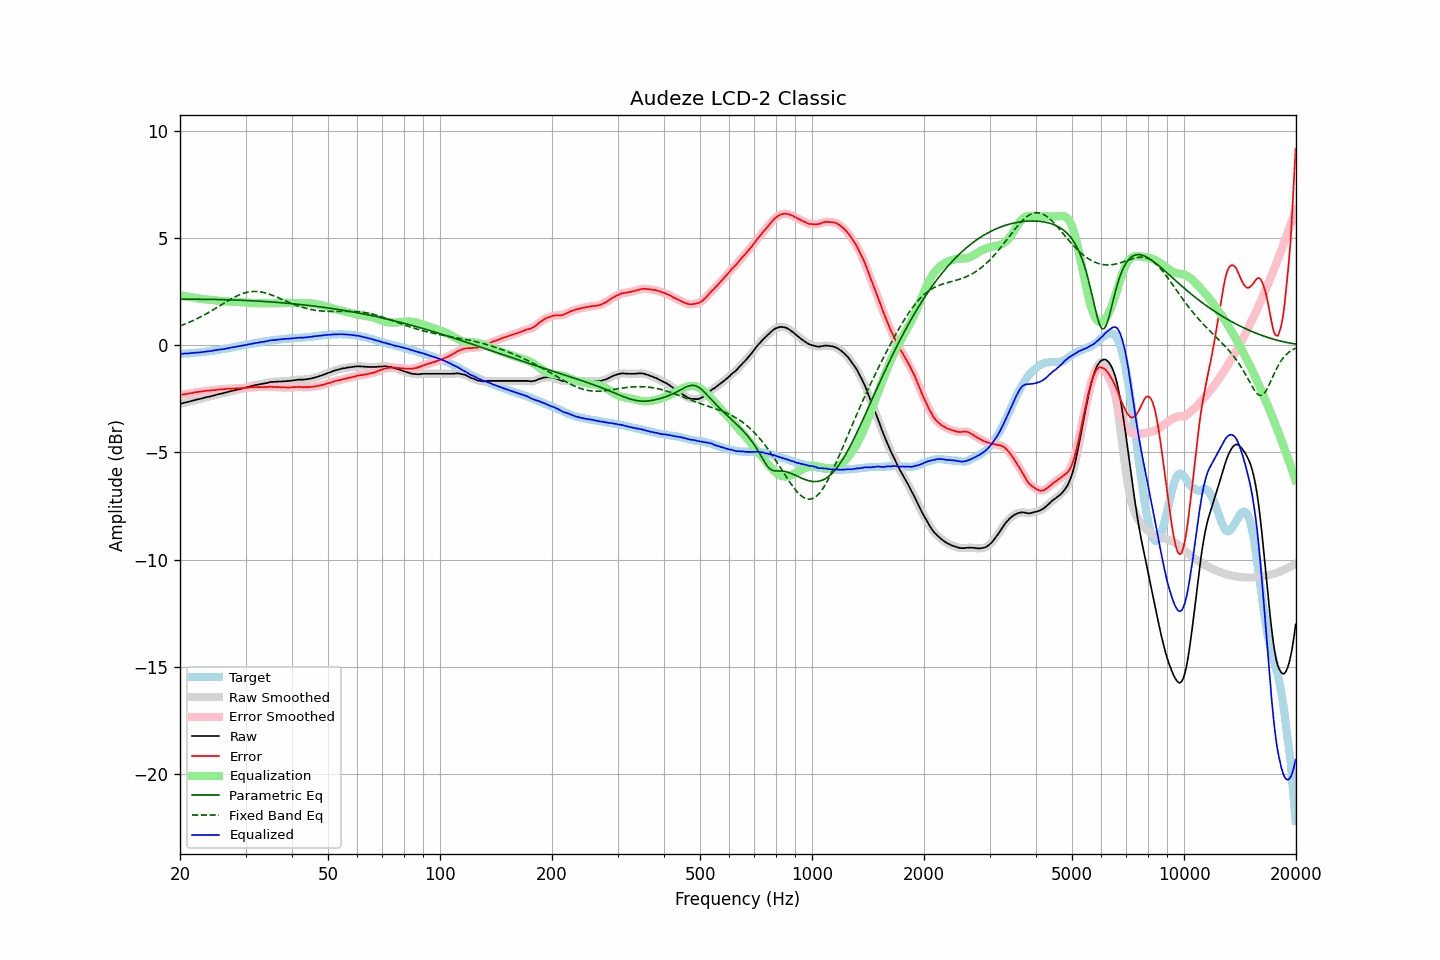

Values plotted in this chart, from the file beside it:
frequency, raw, error, smoothed, error_smoothed, equalization, parametric_eq, fixed_band_eq, equalized_raw, equalized_smoothed, target
20.00, -2.74, -2.33, -2.74, -2.32, 2.33, 2.14, 0.90, -0.41, -0.41, -0.41
20.20, -2.72, -2.31, -2.72, -2.31, 2.31, 2.14, 0.93, -0.40, -0.40, -0.41
20.40, -2.70, -2.30, -2.70, -2.30, 2.30, 2.14, 0.95, -0.40, -0.40, -0.40
20.61, -2.68, -2.29, -2.68, -2.29, 2.29, 2.14, 0.98, -0.39, -0.39, -0.39
20.81, -2.67, -2.28, -2.66, -2.28, 2.27, 2.14, 1.01, -0.39, -0.39, -0.39
21.02, -2.65, -2.27, -2.65, -2.26, 2.26, 2.14, 1.04, -0.39, -0.39, -0.38
21.23, -2.63, -2.25, -2.63, -2.25, 2.25, 2.14, 1.08, -0.38, -0.38, -0.38
21.44, -2.61, -2.24, -2.61, -2.24, 2.24, 2.14, 1.11, -0.37, -0.37, -0.37
21.66, -2.59, -2.23, -2.59, -2.22, 2.22, 2.14, 1.14, -0.36, -0.36, -0.36
21.87, -2.57, -2.21, -2.57, -2.21, 2.21, 2.14, 1.18, -0.36, -0.36, -0.36
22.09, -2.55, -2.20, -2.55, -2.20, 2.20, 2.14, 1.21, -0.35, -0.35, -0.35
22.31, -2.53, -2.18, -2.53, -2.18, 2.19, 2.14, 1.25, -0.34, -0.34, -0.34
22.54, -2.52, -2.17, -2.51, -2.17, 2.17, 2.14, 1.29, -0.34, -0.34, -0.34
22.76, -2.50, -2.16, -2.50, -2.16, 2.16, 2.14, 1.32, -0.33, -0.33, -0.33
22.99, -2.48, -2.15, -2.48, -2.15, 2.15, 2.14, 1.36, -0.32, -0.32, -0.32
23.22, -2.46, -2.14, -2.46, -2.14, 2.14, 2.14, 1.40, -0.31, -0.31, -0.31
23.45, -2.44, -2.13, -2.44, -2.13, 2.14, 2.14, 1.45, -0.30, -0.30, -0.30
23.69, -2.42, -2.12, -2.42, -2.13, 2.13, 2.14, 1.49, -0.29, -0.29, -0.29
23.92, -2.41, -2.12, -2.40, -2.12, 2.12, 2.14, 1.53, -0.29, -0.28, -0.28
24.16, -2.39, -2.11, -2.39, -2.11, 2.11, 2.13, 1.58, -0.28, -0.28, -0.27
24.40, -2.37, -2.10, -2.37, -2.11, 2.10, 2.13, 1.62, -0.26, -0.26, -0.26
24.65, -2.35, -2.10, -2.35, -2.10, 2.10, 2.13, 1.66, -0.25, -0.25, -0.25
24.89, -2.33, -2.09, -2.33, -2.09, 2.09, 2.13, 1.71, -0.24, -0.24, -0.24
25.14, -2.31, -2.08, -2.31, -2.08, 2.08, 2.13, 1.76, -0.22, -0.22, -0.23
25.39, -2.29, -2.07, -2.29, -2.07, 2.07, 2.13, 1.80, -0.21, -0.21, -0.22
25.65, -2.27, -2.06, -2.27, -2.07, 2.07, 2.13, 1.85, -0.20, -0.20, -0.21
25.91, -2.26, -2.07, -2.25, -2.06, 2.06, 2.12, 1.90, -0.20, -0.19, -0.19
26.16, -2.24, -2.06, -2.24, -2.06, 2.05, 2.12, 1.94, -0.18, -0.18, -0.18
26.43, -2.22, -2.05, -2.22, -2.05, 2.05, 2.12, 1.99, -0.17, -0.17, -0.17
26.69, -2.20, -2.04, -2.20, -2.04, 2.04, 2.12, 2.03, -0.16, -0.16, -0.16
26.96, -2.18, -2.04, -2.18, -2.03, 2.04, 2.12, 2.08, -0.14, -0.14, -0.14
27.23, -2.16, -2.03, -2.16, -2.03, 2.03, 2.11, 2.12, -0.13, -0.13, -0.13
27.50, -2.14, -2.02, -2.14, -2.03, 2.03, 2.11, 2.16, -0.11, -0.11, -0.11
27.77, -2.13, -2.02, -2.12, -2.02, 2.02, 2.11, 2.20, -0.10, -0.10, -0.10
28.05, -2.11, -2.02, -2.11, -2.02, 2.02, 2.11, 2.24, -0.09, -0.09, -0.08
28.33, -2.09, -2.01, -2.09, -2.02, 2.02, 2.10, 2.28, -0.07, -0.07, -0.07
28.62, -2.07, -2.01, -2.07, -2.01, 2.01, 2.10, 2.32, -0.05, -0.06, -0.06
28.90, -2.06, -2.01, -2.05, -2.01, 2.01, 2.10, 2.35, -0.05, -0.04, -0.05
29.19, -2.04, -2.01, -2.04, -2.01, 2.01, 2.09, 2.38, -0.03, -0.03, -0.03
29.48, -2.02, -2.00, -2.02, -2.00, 2.00, 2.09, 2.41, -0.02, -0.02, -0.02
29.78, -2.00, -2.00, -2.00, -2.00, 2.00, 2.09, 2.43, -0.00, -0.00, 0.00
30.08, -1.98, -1.99, -1.98, -1.99, 1.99, 2.08, 2.45, 0.01, 0.01, 0.01
30.38, -1.96, -1.99, -1.96, -1.98, 1.98, 2.08, 2.47, 0.03, 0.03, 0.03
30.68, -1.94, -1.97, -1.94, -1.98, 1.98, 2.08, 2.48, 0.04, 0.04, 0.04
30.99, -1.92, -1.97, -1.92, -1.97, 1.97, 2.07, 2.49, 0.05, 0.05, 0.06
31.30, -1.90, -1.96, -1.90, -1.96, 1.97, 2.07, 2.50, 0.07, 0.07, 0.07
31.61, -1.88, -1.96, -1.88, -1.96, 1.96, 2.06, 2.51, 0.08, 0.08, 0.08
31.93, -1.86, -1.95, -1.86, -1.96, 1.96, 2.06, 2.51, 0.10, 0.10, 0.09
32.24, -1.85, -1.96, -1.85, -1.96, 1.96, 2.06, 2.50, 0.11, 0.11, 0.11
32.57, -1.84, -1.96, -1.83, -1.95, 1.96, 2.05, 2.50, 0.12, 0.12, 0.12
32.89, -1.82, -1.96, -1.82, -1.96, 1.96, 2.05, 2.48, 0.14, 0.13, 0.14
33.22, -1.81, -1.95, -1.81, -1.96, 1.95, 2.04, 2.47, 0.15, 0.15, 0.15
33.55, -1.80, -1.96, -1.79, -1.96, 1.95, 2.04, 2.46, 0.16, 0.16, 0.17
33.89, -1.78, -1.95, -1.78, -1.96, 1.95, 2.03, 2.44, 0.17, 0.17, 0.17
34.23, -1.77, -1.96, -1.76, -1.95, 1.95, 2.03, 2.41, 0.18, 0.19, 0.19
34.57, -1.75, -1.95, -1.75, -1.95, 1.95, 2.02, 2.39, 0.20, 0.20, 0.20
34.92, -1.73, -1.94, -1.73, -1.94, 1.95, 2.02, 2.37, 0.22, 0.22, 0.21
35.27, -1.72, -1.94, -1.72, -1.94, 1.95, 2.01, 2.34, 0.23, 0.23, 0.23
35.62, -1.72, -1.95, -1.71, -1.95, 1.95, 2.01, 2.31, 0.23, 0.24, 0.23
35.97, -1.71, -1.95, -1.71, -1.95, 1.95, 2.00, 2.28, 0.24, 0.24, 0.24
... 635 more rows
